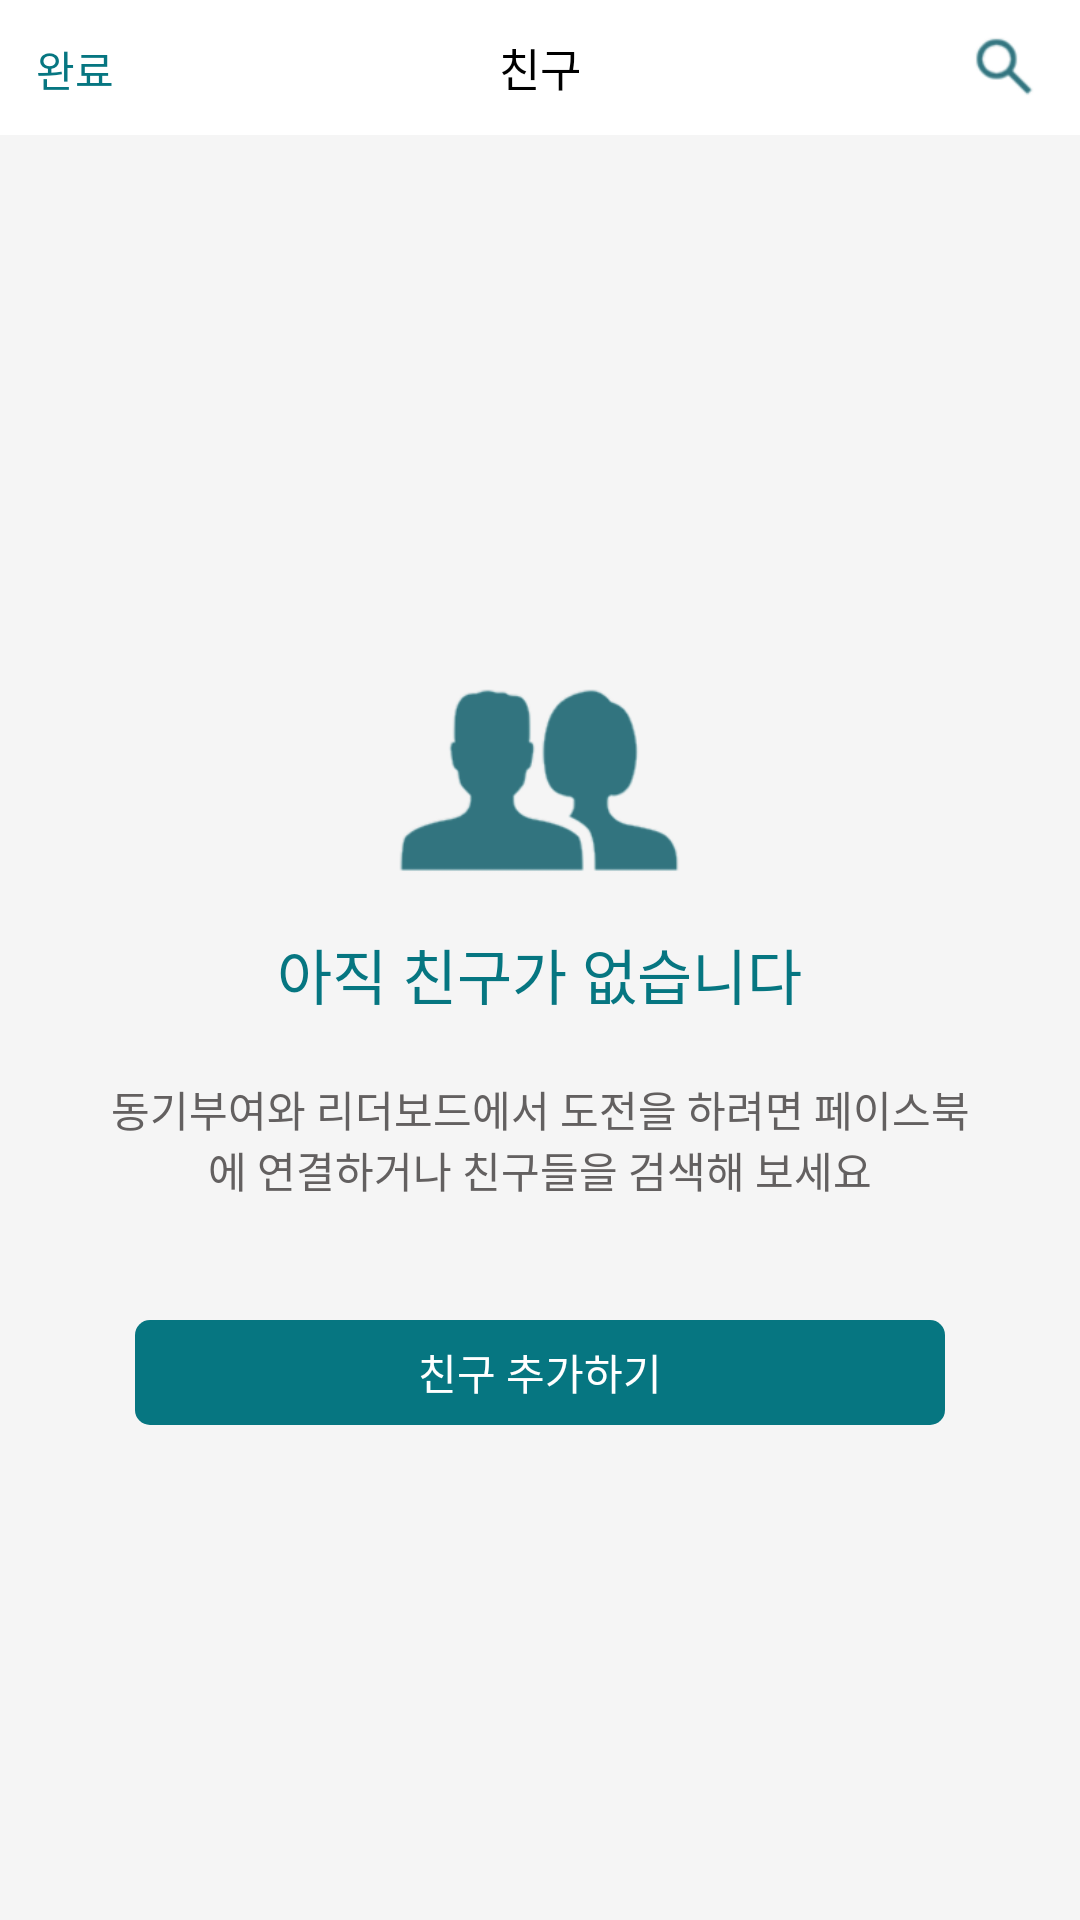

Reconstruct the res/layout file that produces this screen, plus the resources it refers to.
<!-- AndroidManifest.xml: application theme Theme.AppCompat.NoActionBar -->
<!-- res/layout/activity_add_friends.xml -->
<?xml version="1.0" encoding="utf-8"?>
<RelativeLayout xmlns:android="http://schemas.android.com/apk/res/android"
    xmlns:app="http://schemas.android.com/apk/res-auto"
    xmlns:tools="http://schemas.android.com/tools"
    android:layout_width="match_parent"
    android:layout_height="match_parent"
    tools:context=".src.main.fragment.NewsPeed.AddFriendsActivity">

    <LinearLayout
        android:id="@+id/add_friends_ll_top_bar"
        android:layout_width="match_parent"
        android:layout_height="wrap_content"
        android:layout_alignParentTop="true"
        android:orientation="horizontal"
        android:background="@color/colorWhite">
        <Button
            android:id="@+id/add_friends_btn_complete"
            android:layout_width="40dp"
            android:layout_height="25dp"
            android:layout_marginLeft="5dp"
            android:background="@color/colorFree"
            android:text="완료"
            android:textColor="@color/colorSplash"
            android:onClick="customOnClickInAddFriends"
            android:stateListAnimator="@color/colorNull"/>
        <TextView
            android:gravity="center"
            android:layout_width="wrap_content"
            android:layout_height="45dp"
            android:text="친구"
            android:textSize="15dp"
            android:textColor="@color/colorBlack"
            android:layout_weight="1"/>
        <ImageButton
            android:id="@+id/add_friends_btn_top_find"
            android:layout_gravity="center"
            android:layout_width="40dp"
            android:layout_height="25dp"
            android:src="@drawable/friend_btn_find"
            android:onClick="customOnClickInAddFriends"
            android:scaleType="fitCenter"
            android:background="@color/colorFree"
            android:layout_marginRight="5dp"/>
    </LinearLayout>

    <FrameLayout
        android:layout_width="match_parent"
        android:layout_height="match_parent"
        android:background="@color/colorBackGround"
        android:layout_below="@id/add_friends_ll_top_bar">
        <LinearLayout
            android:id="@+id/add_friends_ll_yes_count"
            android:layout_width="match_parent"
            android:layout_height="wrap_content"
            android:layout_marginTop="14dp"
            android:orientation="vertical"
            android:visibility="invisible">
            <TextView
                android:layout_width="wrap_content"
                android:layout_height="wrap_content"
                android:text="친구 목록"
                android:textColor="@color/colorGray"
                android:layout_marginLeft="16dp"
                android:layout_marginBottom="6dp"/>
            <ListView
                android:id="@+id/add_friends_lv_list_friends"
                android:layout_width="match_parent"
                android:layout_height="wrap_content"/>
        </LinearLayout>
        <LinearLayout
            android:id="@+id/add_friends_ll_no_count"
            android:layout_width="match_parent"
            android:layout_height="wrap_content"
            android:layout_gravity="center_vertical"
            android:gravity="center_horizontal"
            android:orientation="vertical">
            <ImageView
                android:layout_width="100dp"
                android:layout_height="100dp"
                android:src="@drawable/friend_man_and_girl"
                android:scaleType="fitCenter"/>
            <TextView
                android:layout_width="wrap_content"
                android:layout_height="wrap_content"
                android:text="@string/add_friends_no_count"
                android:textSize="20dp"
                android:textColor="@color/colorSplash"
                android:layout_marginBottom="20dp"/>
            <TextView
                android:layout_width="match_parent"
                android:layout_height="wrap_content"
                android:text="@string/add_friends_explain"
                android:textColor="@color/colorGray"
                android:gravity="center_horizontal"
                android:layout_marginRight="35dp"
                android:layout_marginLeft="35dp"
                android:layout_marginBottom="40dp"/>
            <Button
                android:id="@+id/add_friends_btn_bottom_find"
                android:layout_width="match_parent"
                android:layout_height="35dp"
                android:text="@string/add_friends"
                android:textColor="@color/colorWhite"
                android:onClick="customOnClickInAddFriends"
                android:background="@drawable/custom_button_rectangle"
                android:stateListAnimator="@color/colorNull"
                android:layout_marginRight="45dp"
                android:layout_marginLeft="45dp"/>
        </LinearLayout>
    </FrameLayout>



</RelativeLayout>
<!-- resources referenced by this layout -->
<resources>
  <color name="colorBackGround">#f5f5f5</color>
  <color name="colorBlack">#000000</color>
  <color name="colorFree">#00000000</color>
  <color name="colorGray">#636060</color>
  <color name="colorNull">@null</color>
  <color name="colorSplash">#067681</color>
  <color name="colorWhite">#ffffff</color>
  <!-- drawable custom_button_rectangle (drawable) -->
  <?xml version="1.0" encoding="utf-8"?>
  <selector xmlns:android="http://schemas.android.com/apk/res/android">
      <item android:state_pressed="true">
          <shape
              android:shape="rectangle">
              <solid
                  android:color="@color/colorPressedSplash">
              </solid>
              <corners
                  android:radius="5dp"
                  >
              </corners>
  
          </shape>
      </item>
      <item android:state_pressed="false">
          <shape
              android:shape="rectangle">
              <solid
                  android:color="@color/colorSplash">
              </solid>
              <corners
                  android:radius="5dp"
                  >
              </corners>
          </shape>
      </item>
  
  </selector>
  <!-- drawable friend_btn_find: png bitmap (drawable-v24, 2671 bytes) -->
  <!-- drawable friend_man_and_girl: png bitmap (drawable-v24, 10996 bytes) -->
  <string name="add_friends">친구 추가하기</string>
  <string name="add_friends_explain">동기부여와 리더보드에서 도전을 하려면 페이스북에 연결하거나 친구들을 검색해 보세요</string>
  <string name="add_friends_no_count">아직 친구가 없습니다</string>
  <color name="colorPressedSplash">#76abb2</color>
</resources>
